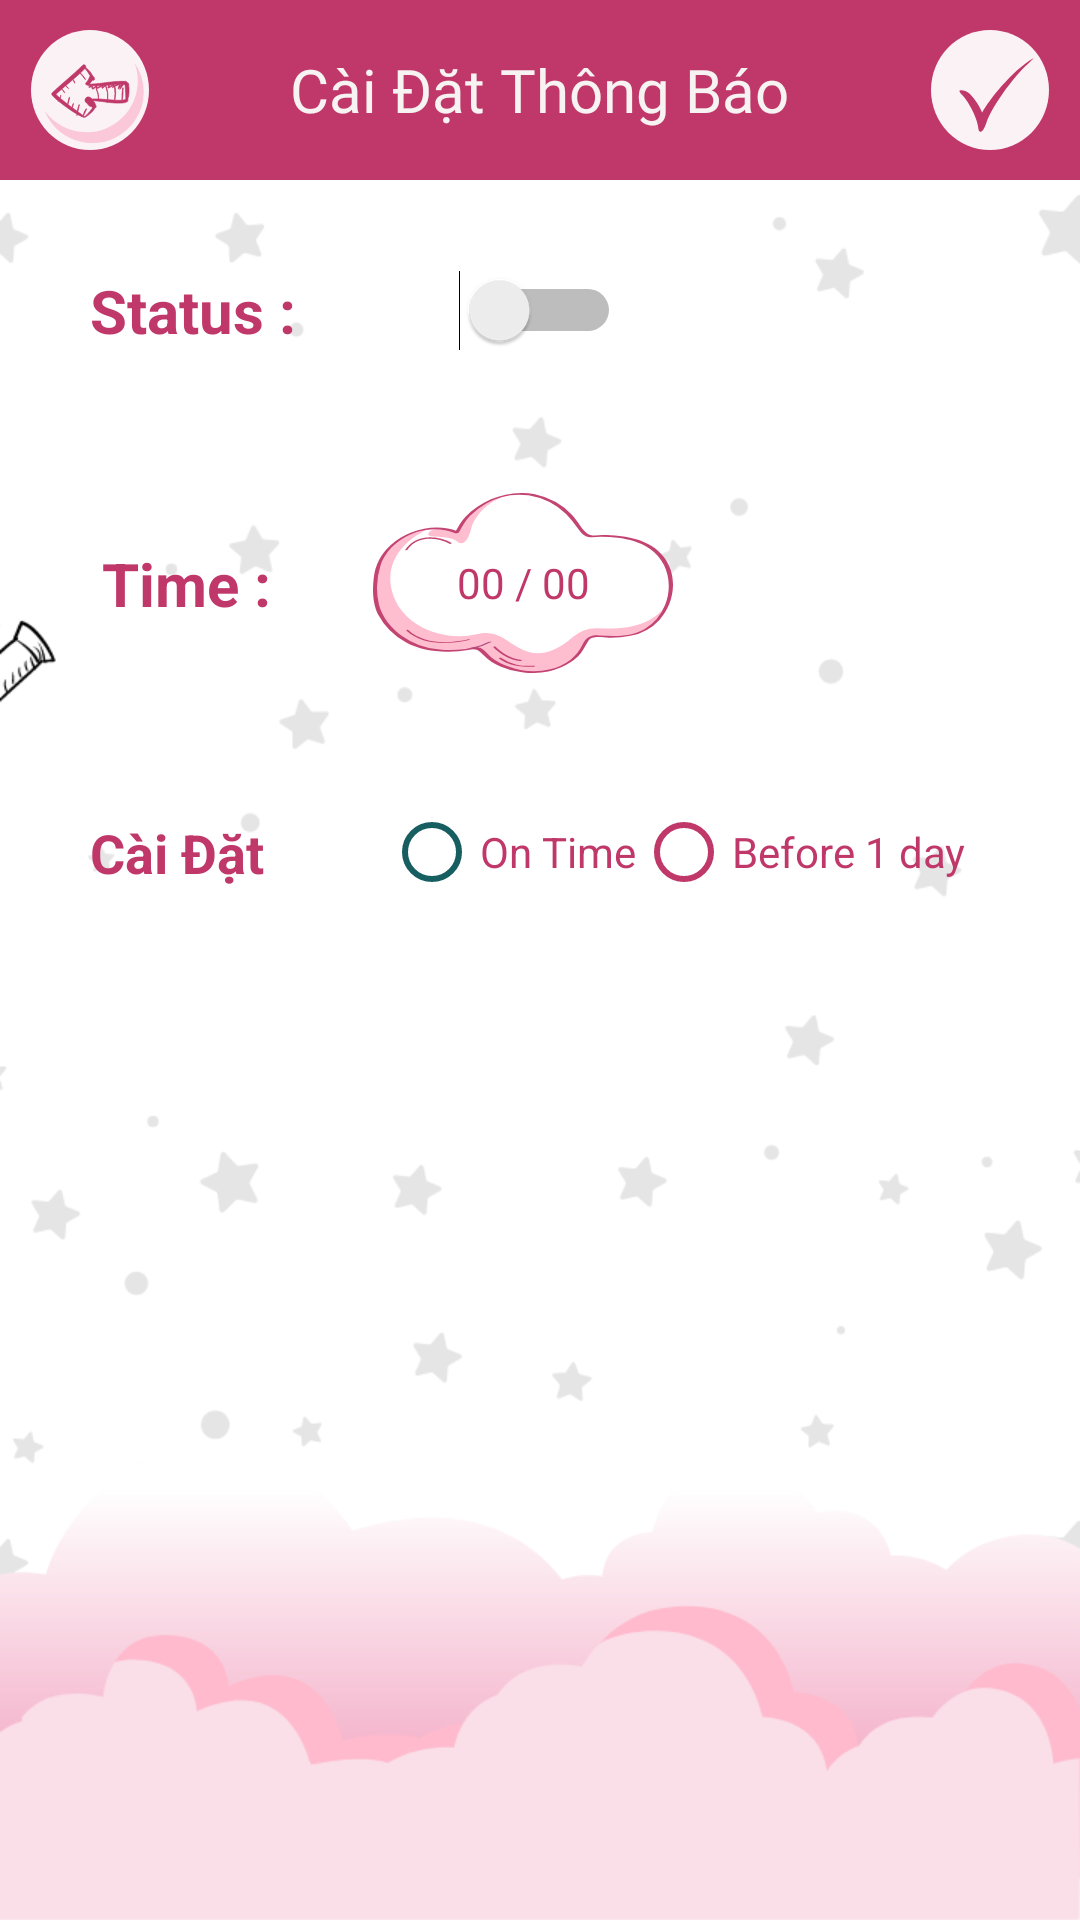

Produce the Android XML layout that renders to this screen, including the resource entries it uses.
<!-- AndroidManifest.xml: activity theme AppTheme.NoActionBar -->
<!-- res/layout/activity_notification.xml -->
<?xml version="1.0" encoding="utf-8"?>
<LinearLayout xmlns:android="http://schemas.android.com/apk/res/android"
    xmlns:tools="http://schemas.android.com/tools"
    android:layout_width="match_parent"
    android:layout_height="match_parent"
    android:background="@drawable/background_notification"
    android:orientation="vertical"
    tools:context=".activity.NotificationActivity">

    <RelativeLayout
        android:layout_width="match_parent"
        android:layout_height="wrap_content"
        android:background="#C03869"
        android:padding="10dp">

        <ImageView
            android:id="@+id/back_notification"
            android:layout_width="40dp"
            android:layout_height="40dp"
            android:layout_alignParentLeft="true"
            android:src="@drawable/ic_group_131" />

        <TextView
            android:fontFamily="@font/svn_pokys"
            android:layout_width="wrap_content"
            android:layout_height="wrap_content"
            android:layout_centerInParent="true"
            android:text="@string/notifi"
            android:textColor="#F7F3F3"
            android:textSize="20sp" />

        <ImageView
            android:id="@+id/save"
            android:layout_width="40dp"
            android:layout_height="40dp"
            android:layout_alignParentRight="true"
            android:src="@drawable/ic_group_83" />
    </RelativeLayout>

    <RelativeLayout
        android:layout_width="match_parent"
        android:layout_height="wrap_content"
        android:layout_margin="10dp">

        <TextView
            android:textStyle="bold"
            android:layout_width="wrap_content"
            android:layout_height="wrap_content"
            android:layout_gravity="center_vertical"
            android:padding="20dp"
            android:text="Status :"
            android:textColor="#C03869"
            android:textSize="20dp" />

        <Switch
            android:id="@+id/status"
            android:layout_width="wrap_content"
            android:layout_height="wrap_content"
            android:layout_centerInParent="true"
            android:layout_margin="20dp" />

    </RelativeLayout>

    <LinearLayout
        android:layout_width="match_parent"
        android:layout_height="wrap_content"
        android:orientation="horizontal">

        <TextView
            android:textStyle="bold"
            android:layout_width="wrap_content"
            android:layout_height="wrap_content"
            android:layout_gravity="center_vertical"
            android:layout_margin="14dp"
            android:padding="20dp"
            android:text="Time :"
            android:textColor="#C03869"
            android:textSize="20dp" />

        <TextView
            android:id="@+id/tv_Time"
            android:layout_width="100dp"
            android:layout_height="60dp"
            android:layout_gravity="center"
            android:background="@drawable/ic_group_140"
            android:gravity="center"
            android:text="00 / 00"
            android:padding="5dp"
            android:textColor="#C03869" />
    </LinearLayout>

    <LinearLayout
        android:layout_width="match_parent"
        android:layout_height="wrap_content"
        android:orientation="horizontal">

        <TextView
            android:textStyle="bold"
            android:layout_width="wrap_content"
            android:layout_height="wrap_content"
            android:layout_margin="10dp"
            android:maxLines="1"
            android:padding="20dp"
            android:text="@string/setting"
            android:textColor="#C03869"
            android:textSize="18dp" />

        <RadioGroup
            android:id="@+id/radioGroup"
            android:layout_width="match_parent"
            android:layout_height="wrap_content"
            android:layout_gravity="center"
            android:layout_margin="10dp"
            android:orientation="horizontal">

            <RadioButton
                android:checked="false"
                android:buttonTint="@color/ontime"
                android:id="@+id/radio_on_time"
                android:layout_width="wrap_content"
                android:layout_height="wrap_content"
                android:text="On Time"
                android:textColor="#C03869" />

            <RadioButton
                android:checked="false"
                android:buttonTint="@color/before"
                android:id="@+id/radio_before"
                android:layout_width="match_parent"
                android:layout_height="wrap_content"
                android:text="Before 1 day"
                android:textColor="#C03869" />
        </RadioGroup>
    </LinearLayout>
</LinearLayout>
<!-- resources referenced by this layout -->
<resources>
  <color name="before">#C03869</color>
  <color name="ontime">#175E61</color>
  <!-- drawable background_notification: png bitmap (drawable, 49011 bytes) -->
  <!-- drawable ic_group_131: vector/xml drawable (drawable, 8794 chars, omitted) -->
  <!-- drawable ic_group_140: vector/xml drawable (drawable, 5007 chars, omitted) -->
  <!-- drawable ic_group_83 (drawable) -->
  <vector android:alpha="0.94" android:height="75dp"
      android:viewportHeight="75" android:viewportWidth="74"
      android:width="74dp" xmlns:android="http://schemas.android.com/apk/res/android">
      <path android:fillColor="#fff" android:pathData="M0,37.5a37,37.5 0,1 0,74 0a37,37.5 0,1 0,-74 0z"/>
      <path android:fillColor="#c03869" android:pathData="M17.8446,38.1508c-0.2168,-0.9745 4.055,-0.6671 6.4437,1.6396A38.553,38.553 61,0 1,32.0949 51.5913C36.2778,44.046 50.5684,25.5433 64.1769,17.6693c0.2956,0.3875 -3.8627,3.5737 -8.8964,9.04C49.4144,33.0978 38.203,47.9509 34.6474,58.2249c-2.3155,6.6566 -4.3453,5.5544 -4.6232,4.7746C29.4608,61.42 29.8681,57.8698 25.4162,49.2695 20.7292,40.1649 18.37,40.538 17.8446,38.1508Z"/>
  </vector>
  <string name="notifi">Cài Đặt Thông Báo</string>
  <string name="setting">Cài Đặt</string>
  <style name="AppTheme.NoActionBar">
          <item name="windowActionBar">false</item>
          <item name="windowNoTitle">true</item>
      </style>
</resources>
